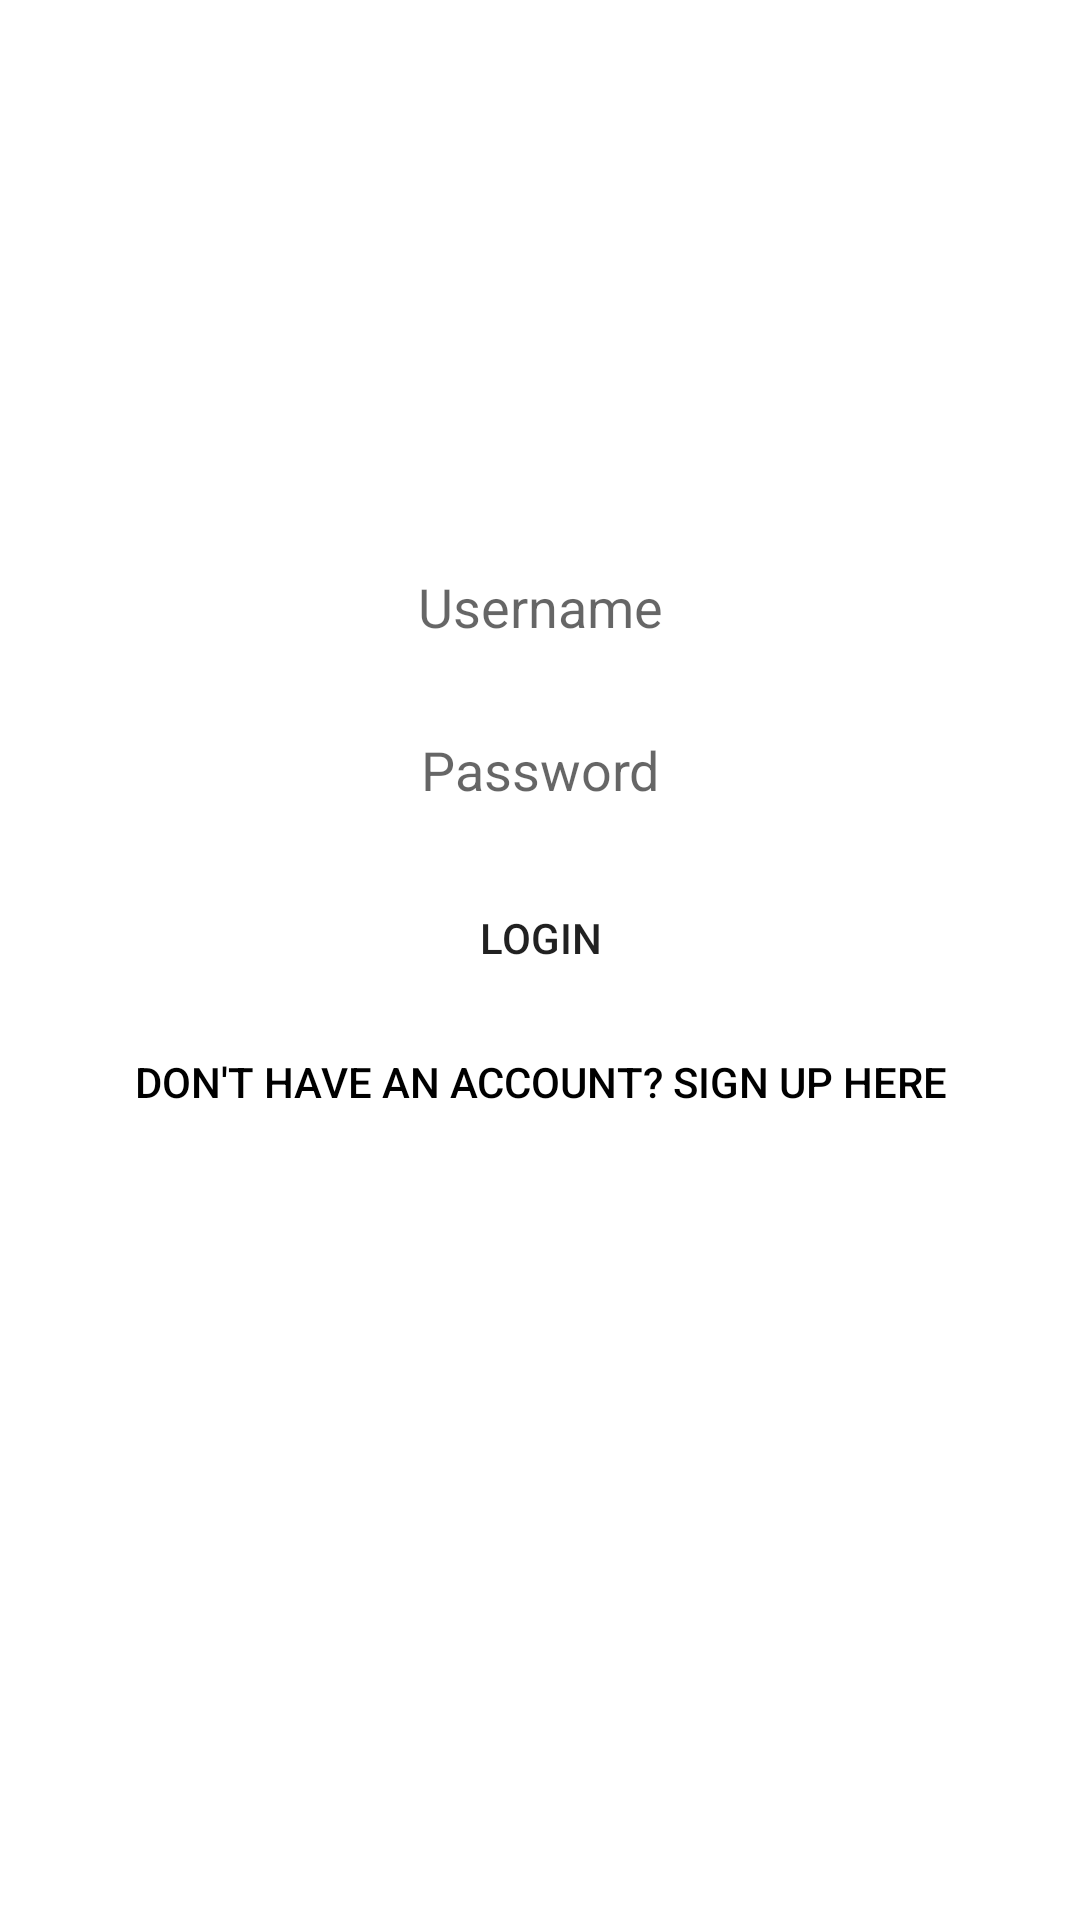

Reconstruct the res/layout file that produces this screen, plus the resources it refers to.
<!-- AndroidManifest.xml: application theme Theme.Booksgestion -->
<!-- res/layout/activity_main.xml -->
<LinearLayout xmlns:android="http://schemas.android.com/apk/res/android"
    android:layout_width="match_parent"
    android:layout_height="match_parent"
    android:orientation="vertical"
    android:background="@drawable/Gemini">

    <EditText
        android:id="@+id/editUsername"
        android:layout_width="match_parent"
        android:layout_height="wrap_content"
        android:background="@drawable/custombutton"
        android:layout_marginTop="180dp"
        android:gravity="center"
        android:padding="10dp"
        android:hint="Username" />

    <EditText
        android:id="@+id/editPassword"
        android:layout_width="match_parent"
        android:layout_height="wrap_content"
        android:padding="10dp"
        android:hint="Password"
        android:gravity="center"
        android:layout_marginTop="10dp"
        android:background="@drawable/custombutton"
        android:inputType="textPassword" />

    <Button
        android:id="@+id/btnLogin"
        android:layout_width="match_parent"
        android:layout_height="wrap_content"
        android:layout_marginTop="10dp"
        android:background="@drawable/custombutton"
        android:text="Login" />


    <Button
        android:id="@+id/btntoSignUp"
        android:layout_width="wrap_content"
        android:layout_height="wrap_content"
        android:layout_gravity="center"
        android:background="@android:color/transparent"
        android:text="Don't have an account? Sign up here"
        android:textColor="@color/black" />
</LinearLayout>
<!-- resources referenced by this layout -->
<resources>
  <style name="Theme.Booksgestion" parent="Theme.MaterialComponents.DayNight.DarkActionBar">
          
          <item name="colorPrimary">@color/purple_500</item>
          <item name="colorPrimaryVariant">@color/purple_700</item>
          <item name="colorOnPrimary">@color/white</item>
          
          <item name="colorSecondary">@color/teal_200</item>
          <item name="colorSecondaryVariant">@color/teal_700</item>
          <item name="colorOnSecondary">@color/black</item>
          
          <item name="android:statusBarColor">?attr/colorPrimaryVariant</item>
          
      </style>
  <!-- not gathered from this repository: default colours our renderer supplied (Android Studio template values) -->
  <color name="purple_500">#FF6200EE</color>
  <color name="purple_700">#FF3700B3</color>
  <color name="teal_200">#FF03DAC5</color>
  <color name="teal_700">#FF018786</color>
  <color name="black">#FF000000</color>
  <color name="white">#FFFFFFFF</color>
</resources>
